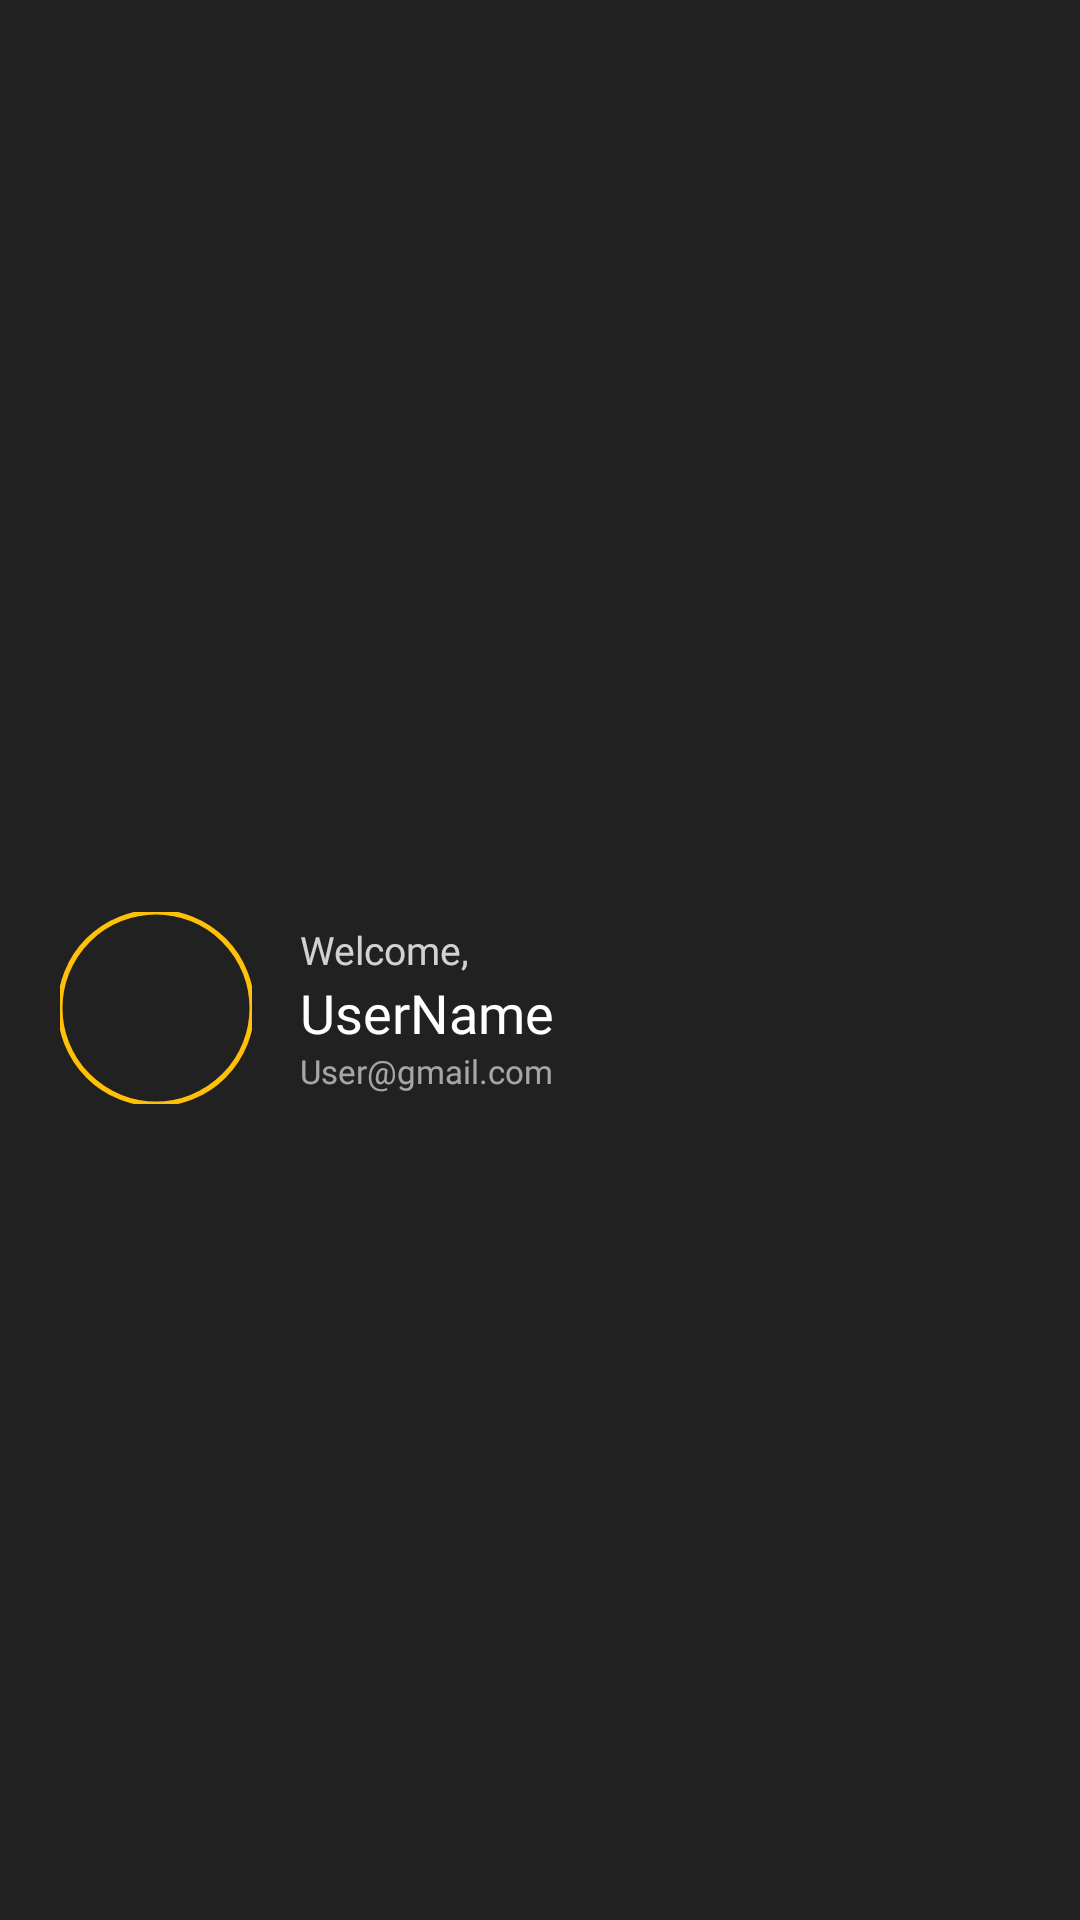

Here is an Android app screen rendered from its layout file. Give the layout XML and the strings, colors and styles it references.
<!-- AndroidManifest.xml: application theme Theme.MacNaMC -->
<!-- res/layout/nav_header_home.xml -->
<?xml version="1.0" encoding="utf-8"?>
<androidx.constraintlayout.widget.ConstraintLayout xmlns:android="http://schemas.android.com/apk/res/android"
    xmlns:app="http://schemas.android.com/apk/res-auto"
    xmlns:tools="http://schemas.android.com/tools"
    android:id="@+id/ConstrainLayout"
    android:layout_width="match_parent"
    android:layout_height="wrap_content"
    android:background="@color/ToolbarColor"
    android:paddingStart="20dp"
    android:paddingTop="64dp"
    android:paddingEnd="20dp"
    android:paddingBottom="32dp"
    android:theme="@style/ThemeOverlay.AppCompat.Dark">

    <com.google.android.material.imageview.ShapeableImageView
        android:id="@+id/UserProfilePic"
        android:layout_width="64dp"
        android:layout_height="64dp"
        android:scaleType="centerCrop"
        app:layout_constraintBottom_toBottomOf="parent"
        app:layout_constraintStart_toStartOf="parent"
        app:layout_constraintTop_toTopOf="parent"
        app:shapeAppearanceOverlay="@style/ShapeAppearance.Material3.Corner.Full"
        app:strokeColor="@color/yellow"
        app:strokeWidth="1.5dp"
        tools:src="@mipmap/ic_launcher_round" />

    <LinearLayout
        android:layout_width="0dp"
        android:layout_height="wrap_content"
        android:layout_marginStart="16dp"
        android:orientation="vertical"
        app:layout_constraintBottom_toBottomOf="@+id/UserProfilePic"
        app:layout_constraintEnd_toEndOf="parent"
        app:layout_constraintStart_toEndOf="@+id/UserProfilePic"
        app:layout_constraintTop_toTopOf="@+id/UserProfilePic">

        <TextView
            android:id="@+id/textView"
            android:layout_width="wrap_content"
            android:layout_height="wrap_content"
            android:alpha="0.8"
            android:fontFamily="@font/montserrat_light"
            android:text="Welcome,"
            android:textColor="@color/white"
            android:textSize="13sp" />

        <TextView
            android:id="@+id/LoggedUserName"
            android:layout_width="match_parent"
            android:layout_height="wrap_content"
            android:ellipsize="end"
            android:fontFamily="@font/montserrat_bold"
            android:maxLines="1"
            android:text="@string/nav_header_title"
            android:textColor="@color/white"
            android:textSize="18sp" />

        <TextView
            android:id="@+id/LoggedUserEmail"
            android:layout_width="match_parent"
            android:layout_height="wrap_content"
            android:alpha="0.6"
            android:ellipsize="end"
            android:fontFamily="@font/montserrat_regular"
            android:maxLines="1"
            android:text="@string/nav_header_subtitle"
            android:textColor="@color/white"
            android:textSize="11sp" />
    </LinearLayout>

</androidx.constraintlayout.widget.ConstraintLayout>
<!-- resources referenced by this layout -->
<resources>
  <color name="ToolbarColor">#212121</color>
  <color name="white">#FFFFFFFF</color>
  <color name="yellow">#FFC107</color>
  <!-- mipmap ic_launcher_round (mipmap-anydpi-v26) -->
  <?xml version="1.0" encoding="utf-8"?>
  <adaptive-icon xmlns:android="http://schemas.android.com/apk/res/android">
      <background android:drawable="@color/ic_launcher_background"/>
      <foreground android:drawable="@drawable/nawwa_logo_dark"/>
  </adaptive-icon>
  <string name="nav_header_subtitle">User@gmail.com</string>
  <string name="nav_header_title">UserName</string>
  <style name="Theme.MacNaMC" parent="Base.Theme.MacNaMC" />
  <!-- drawable nawwa_logo_dark: webp bitmap (drawable, 29754 bytes) -->
  <style name="Base.Theme.MacNaMC" parent="Theme.Material3.DayNight.NoActionBar">
          
          <item name="colorPrimary">@color/primary_brand</item>
          <item name="colorPrimaryDark">@color/primary_dark_brand</item>
          <item name="colorAccent">@color/accent_yellow</item>
          
          <item name="android:statusBarColor">@color/primary_dark_brand</item>
          <item name="android:windowLightStatusBar" tools:targetApi="m">false</item>
  
          
          <item name="drawerArrowStyle">@style/CustomDrawerArrowStyle</item>
      </style>
  <color name="primary_brand">#2D2D2D</color>
  <color name="primary_dark_brand">#212121</color>
  <color name="accent_yellow">#FFC107</color>
  <style name="CustomDrawerArrowStyle" parent="Widget.AppCompat.DrawerArrowToggle">
          <item name="thickness">2.5dp</item>
          <item name="barLength">18dp</item>
          <item name="gapBetweenBars">4dp</item>
          <item name="color">@color/yellow</item>
      </style>
</resources>
